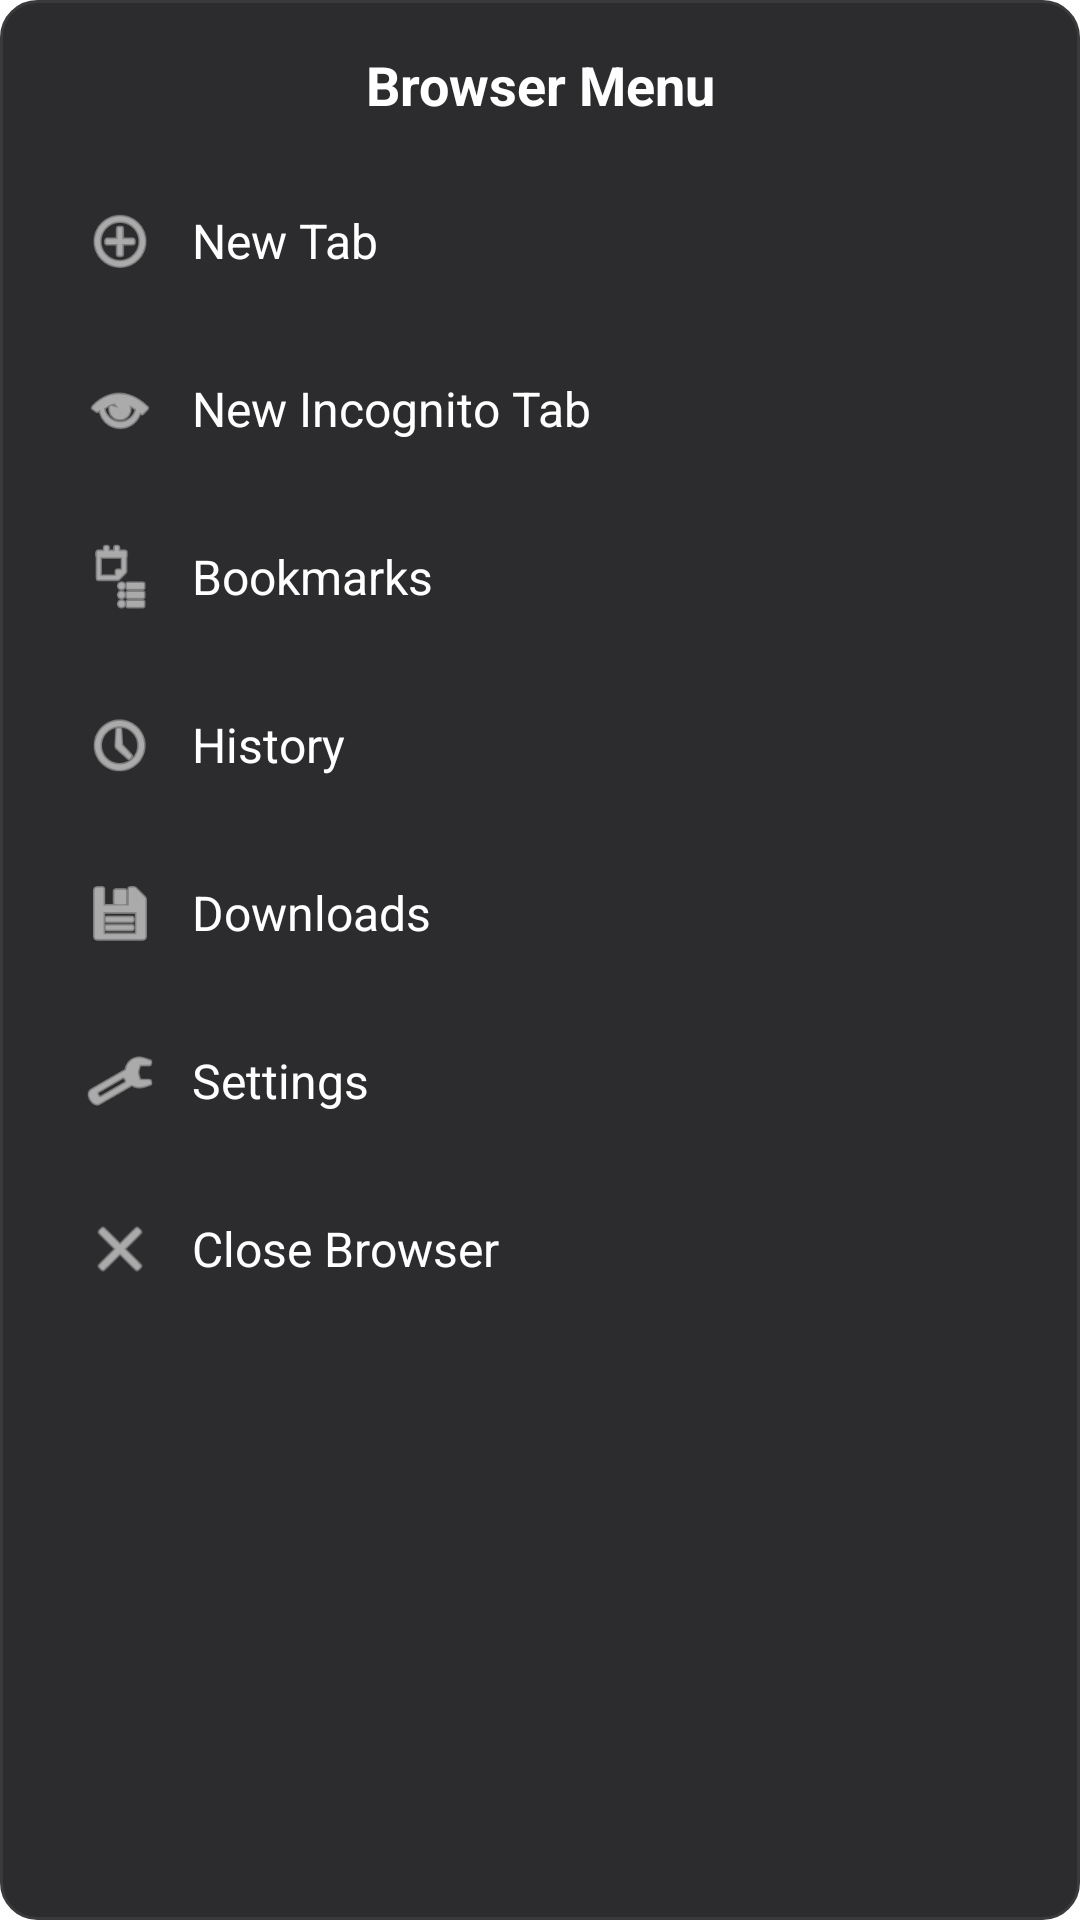

Here is an Android app screen rendered from its layout file. Give the layout XML and the strings, colors and styles it references.
<!-- AndroidManifest.xml: application theme Theme.AgentOS -->
<!-- res/layout/dialog_browser_menu.xml -->
<?xml version="1.0" encoding="utf-8"?>
<LinearLayout xmlns:android="http://schemas.android.com/apk/res/android"
    android:layout_width="match_parent"
    android:layout_height="wrap_content"
    android:orientation="vertical"
    android:background="@drawable/dialog_background"
    android:padding="16dp">

    
    <TextView
        android:layout_width="match_parent"
        android:layout_height="wrap_content"
        android:text="Browser Menu"
        android:textColor="@android:color/white"
        android:textSize="18sp"
        android:textStyle="bold"
        android:gravity="center"
        android:layout_marginBottom="16dp" />

    
    <LinearLayout
        android:id="@+id/newTabOption"
        android:layout_width="match_parent"
        android:layout_height="wrap_content"
        android:orientation="horizontal"
        android:gravity="center_vertical"
        android:padding="12dp"
        android:background="@drawable/menu_item_background"
        android:layout_marginBottom="8dp"
        android:clickable="true"
        android:focusable="true">
        
        <ImageView
            android:layout_width="24dp"
            android:layout_height="24dp"
            android:src="@android:drawable/ic_menu_add"
            android:tint="@android:color/white" />
        
        <TextView
            android:layout_width="0dp"
            android:layout_height="wrap_content"
            android:layout_weight="1"
            android:text="New Tab"
            android:textColor="@android:color/white"
            android:textSize="16sp"
            android:layout_marginStart="12dp" />
    </LinearLayout>

    
    <LinearLayout
        android:id="@+id/newIncognitoTabOption"
        android:layout_width="match_parent"
        android:layout_height="wrap_content"
        android:orientation="horizontal"
        android:gravity="center_vertical"
        android:padding="12dp"
        android:background="@drawable/menu_item_background"
        android:layout_marginBottom="8dp"
        android:clickable="true"
        android:focusable="true">
        
        <ImageView
            android:layout_width="24dp"
            android:layout_height="24dp"
            android:src="@android:drawable/ic_menu_view"
            android:tint="@android:color/white" />
        
        <TextView
            android:layout_width="0dp"
            android:layout_height="wrap_content"
            android:layout_weight="1"
            android:text="New Incognito Tab"
            android:textColor="@android:color/white"
            android:textSize="16sp"
            android:layout_marginStart="12dp" />
    </LinearLayout>

    
    <LinearLayout
        android:id="@+id/bookmarksOption"
        android:layout_width="match_parent"
        android:layout_height="wrap_content"
        android:orientation="horizontal"
        android:gravity="center_vertical"
        android:padding="12dp"
        android:background="@drawable/menu_item_background"
        android:layout_marginBottom="8dp"
        android:clickable="true"
        android:focusable="true">
        
        <ImageView
            android:layout_width="24dp"
            android:layout_height="24dp"
            android:src="@android:drawable/ic_menu_agenda"
            android:tint="@android:color/white" />
        
        <TextView
            android:layout_width="0dp"
            android:layout_height="wrap_content"
            android:layout_weight="1"
            android:text="Bookmarks"
            android:textColor="@android:color/white"
            android:textSize="16sp"
            android:layout_marginStart="12dp" />
    </LinearLayout>

    
    <LinearLayout
        android:id="@+id/historyOption"
        android:layout_width="match_parent"
        android:layout_height="wrap_content"
        android:orientation="horizontal"
        android:gravity="center_vertical"
        android:padding="12dp"
        android:background="@drawable/menu_item_background"
        android:layout_marginBottom="8dp"
        android:clickable="true"
        android:focusable="true">
        
        <ImageView
            android:layout_width="24dp"
            android:layout_height="24dp"
            android:src="@android:drawable/ic_menu_recent_history"
            android:tint="@android:color/white" />
        
        <TextView
            android:layout_width="0dp"
            android:layout_height="wrap_content"
            android:layout_weight="1"
            android:text="History"
            android:textColor="@android:color/white"
            android:textSize="16sp"
            android:layout_marginStart="12dp" />
    </LinearLayout>

    
    <LinearLayout
        android:id="@+id/downloadsOption"
        android:layout_width="match_parent"
        android:layout_height="wrap_content"
        android:orientation="horizontal"
        android:gravity="center_vertical"
        android:padding="12dp"
        android:background="@drawable/menu_item_background"
        android:layout_marginBottom="8dp"
        android:clickable="true"
        android:focusable="true">
        
        <ImageView
            android:layout_width="24dp"
            android:layout_height="24dp"
            android:src="@android:drawable/ic_menu_save"
            android:tint="@android:color/white" />
        
        <TextView
            android:layout_width="0dp"
            android:layout_height="wrap_content"
            android:layout_weight="1"
            android:text="Downloads"
            android:textColor="@android:color/white"
            android:textSize="16sp"
            android:layout_marginStart="12dp" />
    </LinearLayout>

    
    <LinearLayout
        android:id="@+id/settingsOption"
        android:layout_width="match_parent"
        android:layout_height="wrap_content"
        android:orientation="horizontal"
        android:gravity="center_vertical"
        android:padding="12dp"
        android:background="@drawable/menu_item_background"
        android:layout_marginBottom="8dp"
        android:clickable="true"
        android:focusable="true">
        
        <ImageView
            android:layout_width="24dp"
            android:layout_height="24dp"
            android:src="@android:drawable/ic_menu_preferences"
            android:tint="@android:color/white" />
        
        <TextView
            android:layout_width="0dp"
            android:layout_height="wrap_content"
            android:layout_weight="1"
            android:text="Settings"
            android:textColor="@android:color/white"
            android:textSize="16sp"
            android:layout_marginStart="12dp" />
    </LinearLayout>

    
    <LinearLayout
        android:id="@+id/closeBrowserOption"
        android:layout_width="match_parent"
        android:layout_height="wrap_content"
        android:orientation="horizontal"
        android:gravity="center_vertical"
        android:padding="12dp"
        android:background="@drawable/menu_item_background"
        android:clickable="true"
        android:focusable="true">
        
        <ImageView
            android:layout_width="24dp"
            android:layout_height="24dp"
            android:src="@android:drawable/ic_menu_close_clear_cancel"
            android:tint="@android:color/white" />
        
        <TextView
            android:layout_width="0dp"
            android:layout_height="wrap_content"
            android:layout_weight="1"
            android:text="Close Browser"
            android:textColor="@android:color/white"
            android:textSize="16sp"
            android:layout_marginStart="12dp" />
    </LinearLayout>

</LinearLayout>
<!-- resources referenced by this layout -->
<resources>
  <!-- drawable dialog_background (drawable) -->
  <?xml version="1.0" encoding="utf-8"?>
  <shape xmlns:android="http://schemas.android.com/apk/res/android"
      android:shape="rectangle">
      <solid android:color="#2C2C2E" />
      <corners android:radius="12dp" />
      <stroke
          android:width="1dp"
          android:color="#3A3A3C" />
  </shape>
  <!-- drawable menu_item_background (drawable) -->
  <?xml version="1.0" encoding="utf-8"?>
  <selector xmlns:android="http://schemas.android.com/apk/res/android">
      <item android:state_pressed="true">
          <shape android:shape="rectangle">
              <solid android:color="#3A3A3C" />
              <corners android:radius="8dp" />
          </shape>
      </item>
      <item>
          <shape android:shape="rectangle">
              <solid android:color="#00000000" />
              <corners android:radius="8dp" />
          </shape>
      </item>
  </selector>
  <style name="Theme.AgentOS" parent="Theme.AppCompat.Light.NoActionBar">
          <item name="android:windowBackground">@color/light_background</item>
          <item name="android:colorBackground">@color/light_background</item>
          <item name="android:textColorPrimary">@color/light_text_primary</item>
          <item name="android:textColorSecondary">@color/light_text_secondary</item>
          <item name="android:statusBarColor">@color/light_background</item>
          <item name="android:navigationBarColor">@color/light_background</item>
          <item name="android:windowLightStatusBar">true</item>
          <item name="android:windowLightNavigationBar">true</item>
          <item name="android:fitsSystemWindows">false</item>
      </style>
  <color name="light_background">#FFFFFF</color>
  <color name="light_text_primary">#1C1C1E</color>
  <color name="light_text_secondary">#8E8E93</color>
</resources>
